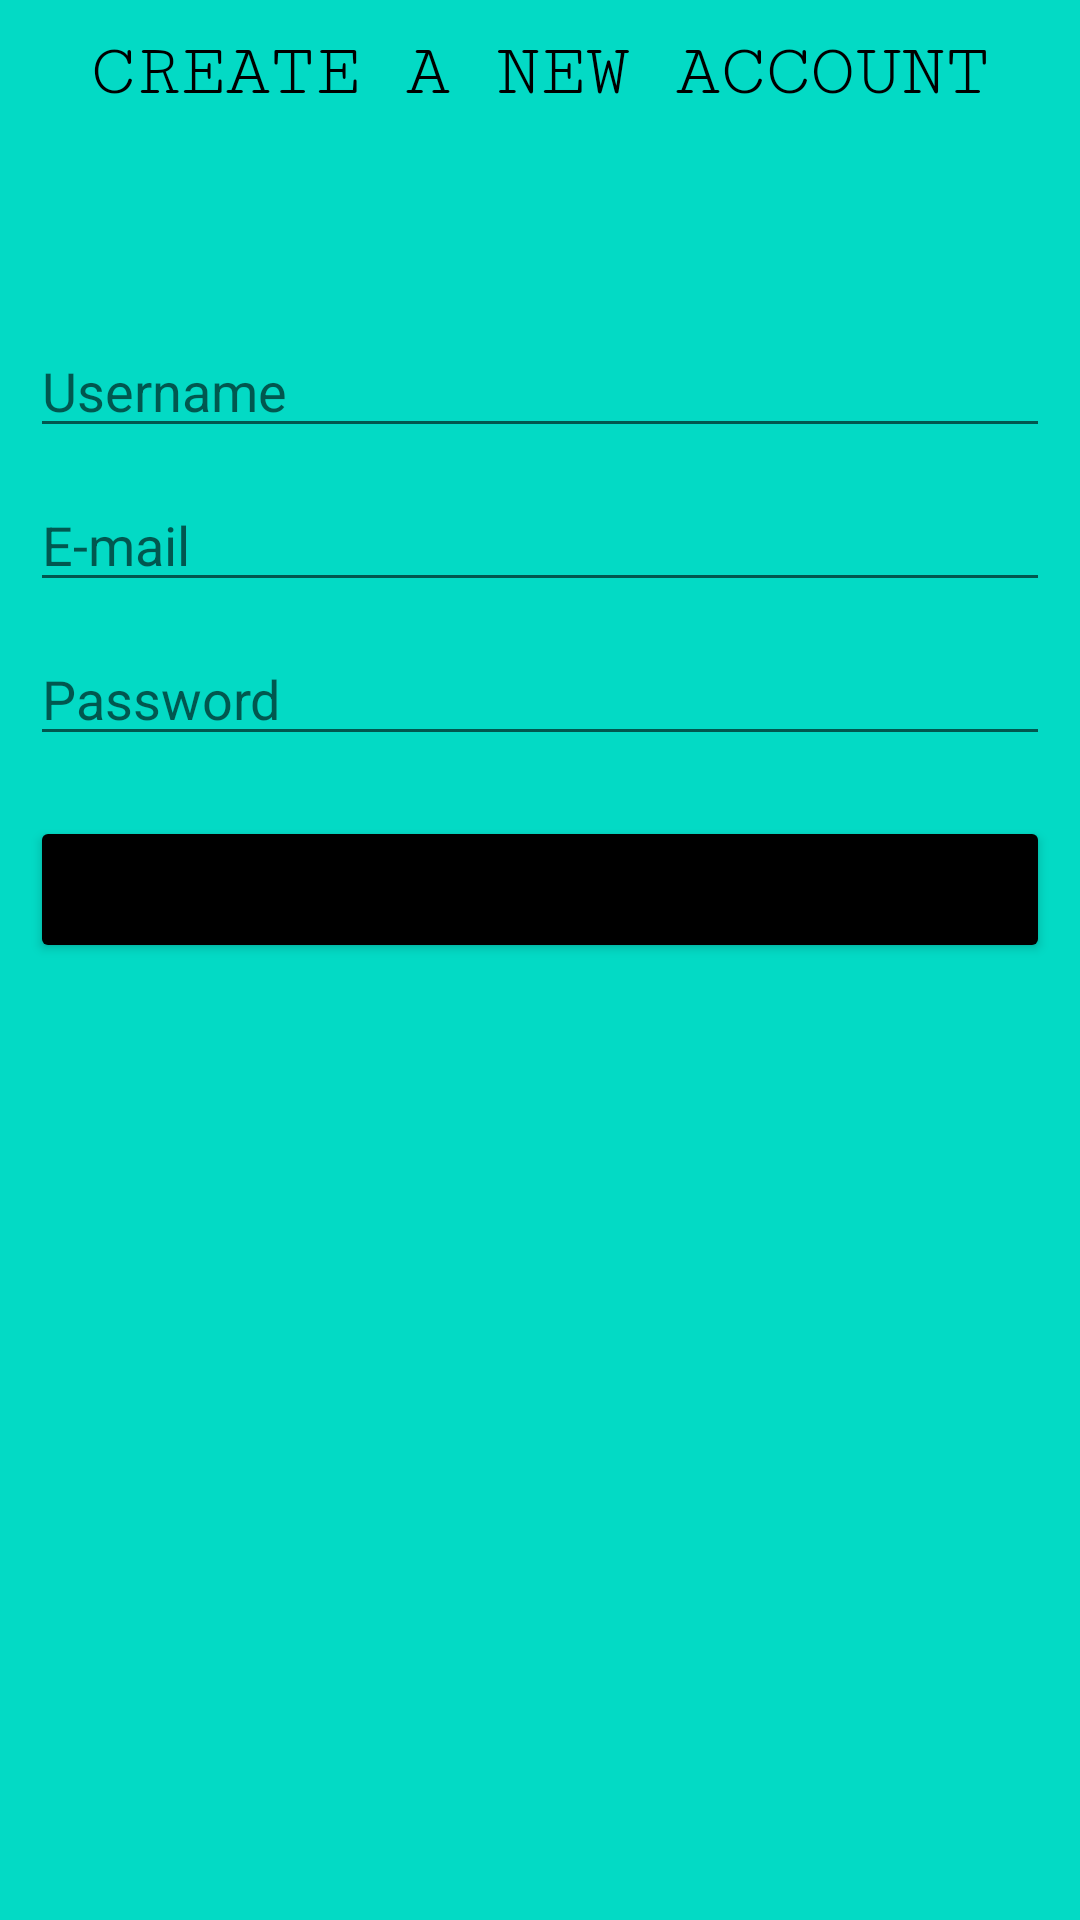

Write the Android layout XML for this screen, with the resource values it uses.
<!-- AndroidManifest.xml: application theme Theme.Drinks -->
<!-- res/layout/activity_register.xml -->
<?xml version="1.0" encoding="utf-8"?>
<LinearLayout xmlns:android="http://schemas.android.com/apk/res/android"
    android:layout_width="match_parent"
    android:layout_height="match_parent"
    android:background="@color/teal_200"
    android:orientation="vertical"
    android:padding="10dp">


    <TextView
        android:layout_width="match_parent"
        android:layout_height="wrap_content"
        android:layout_gravity="center_horizontal"
        android:fontFamily="serif-monospace"
        android:text="@string/register_register_title"
        android:textAlignment="center"
        android:textAllCaps="true"
        android:textColor="@color/black"
        android:textSize="25dp" />


    <Space
        android:layout_width="wrap_content"
        android:layout_height="70dp" />

    <EditText
        android:id="@+id/username"
        android:layout_width="match_parent"
        android:layout_height="wrap_content"
        android:hint="@string/register_username" />

    <Space
        android:layout_width="wrap_content"
        android:layout_height="10dp" />

    <EditText
        android:id="@+id/email"
        android:layout_width="match_parent"
        android:layout_height="wrap_content"
        android:hint="@string/register_email"
        android:inputType="textEmailAddress" />

    <Space
        android:layout_width="wrap_content"
        android:layout_height="10dp" />

    <EditText
        android:id="@+id/password"
        android:layout_width="match_parent"
        android:layout_height="wrap_content"
        android:hint="@string/register_password"
        android:inputType="textPassword" />

    <Space
        android:layout_width="wrap_content"
        android:layout_height="20dp" />


    <LinearLayout
        android:layout_width="match_parent"
        android:layout_height="wrap_content"
        android:orientation="horizontal">

        <Button
            android:id="@+id/register"
            android:layout_width="match_parent"
            android:layout_height="wrap_content"
            android:backgroundTint="@color/black"
            android:padding="15dp"
            android:text="@string/register_register" />

    </LinearLayout>


</LinearLayout>
<!-- resources referenced by this layout -->
<resources>
  <color name="black">#FF000000</color>
  <color name="teal_200">#FF03DAC5</color>
  <string name="register_email">E-mail</string>
  <string name="register_password">Password</string>
  <string name="register_register">Register</string>
  <string name="register_register_title">Create a New Account</string>
  <string name="register_username">Username</string>
  <style name="Theme.Drinks" parent="Theme.MaterialComponents.DayNight.DarkActionBar">
          
          <item name="colorPrimary">@color/teal_700</item>
          <item name="colorPrimaryVariant">@color/teal_700</item>
          <item name="colorOnPrimary">@color/white</item>
          
          <item name="colorSecondary">@color/black</item>
          <item name="colorSecondaryVariant">@color/teal_700</item>
          <item name="colorOnSecondary">@color/black</item>
          
          <item name="android:statusBarColor" tools:targetApi="l">?attr/colorPrimaryVariant</item>
          
      </style>
  <color name="teal_700">#FF018786</color>
  <color name="white">#FFFFFFFF</color>
</resources>
